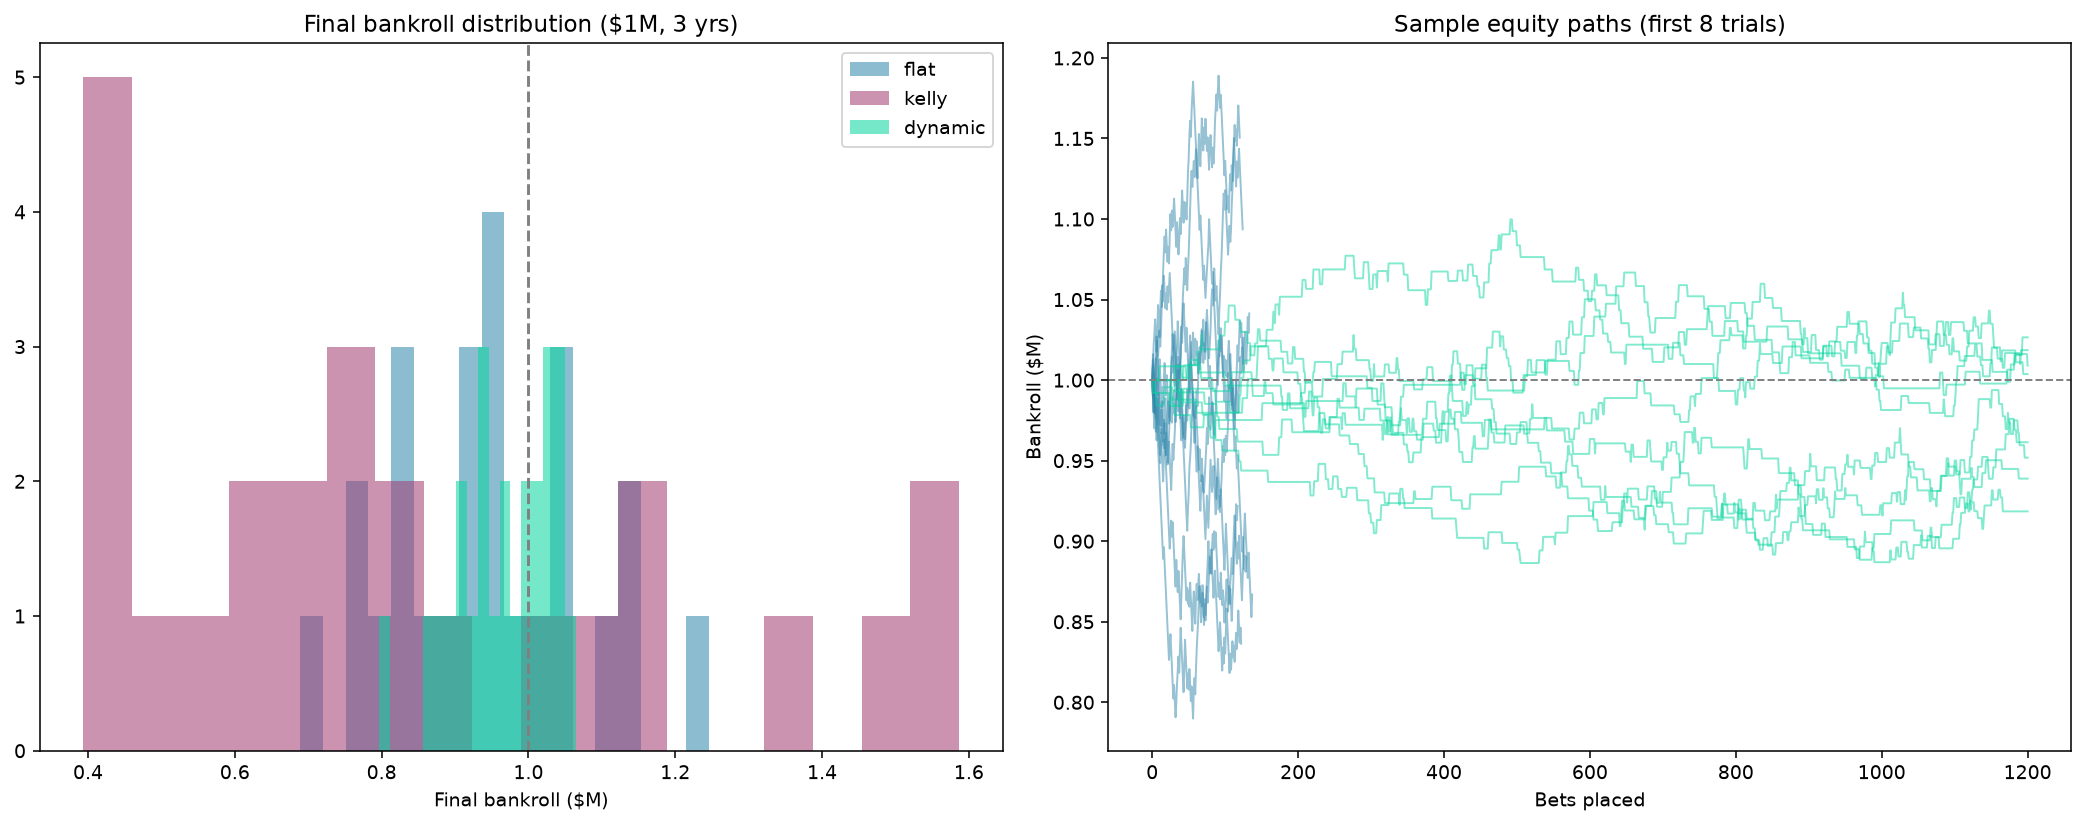

The file beside this chart, header and first rows:
policy, mean, median, p_profit, p5, p95, worst, best, median_cagr, avg_bets
flat, 943996, 938000, 32.0, 759900, 1148660, 689100, 1245600, -1.929, 127.9
kelly, 842896, 762549, 32.0, 417674, 1540433, 393694, 1586256, -7.92, 127.9
dynamic, 965757, 964814, 44.0, 869225, 1048257, 796876, 1064738, -1.084, 118.7
dynamic_v1, 967328, 955930, 28, 904553, 1035677, 889144, 1122468, -1.362, 57.92
